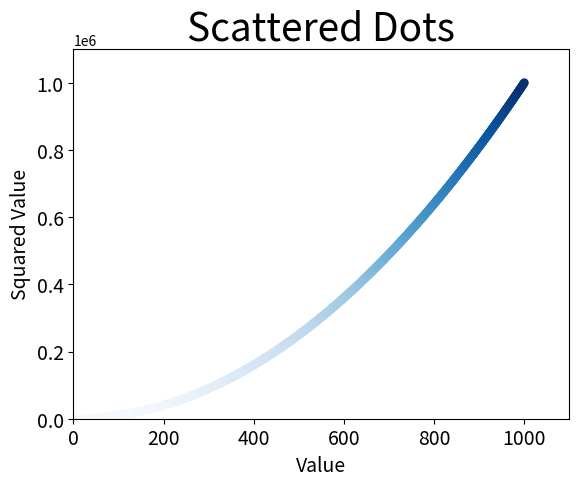

The matplotlib source for this figure:
import matplotlib.pyplot as plt

xvlue = [num for num in range(1, 1001)]
yvlue = [num**2 for num in xvlue]
plt.scatter(xvlue, yvlue, c=yvlue, cmap=plt.cm.Blues, edgecolor='none', s=40)
plt.xlabel("Value", fontsize=14)
plt.ylabel("Squared Value", fontsize=14)
plt.tick_params(axis = 'both', labelsize=14)
plt.title("Scattered Dots", fontsize=28)
plt.axis([0,1100,0,1100000])

plt.savefig("squares_plot.png", bbox_inches='tight')
#plt.show()
